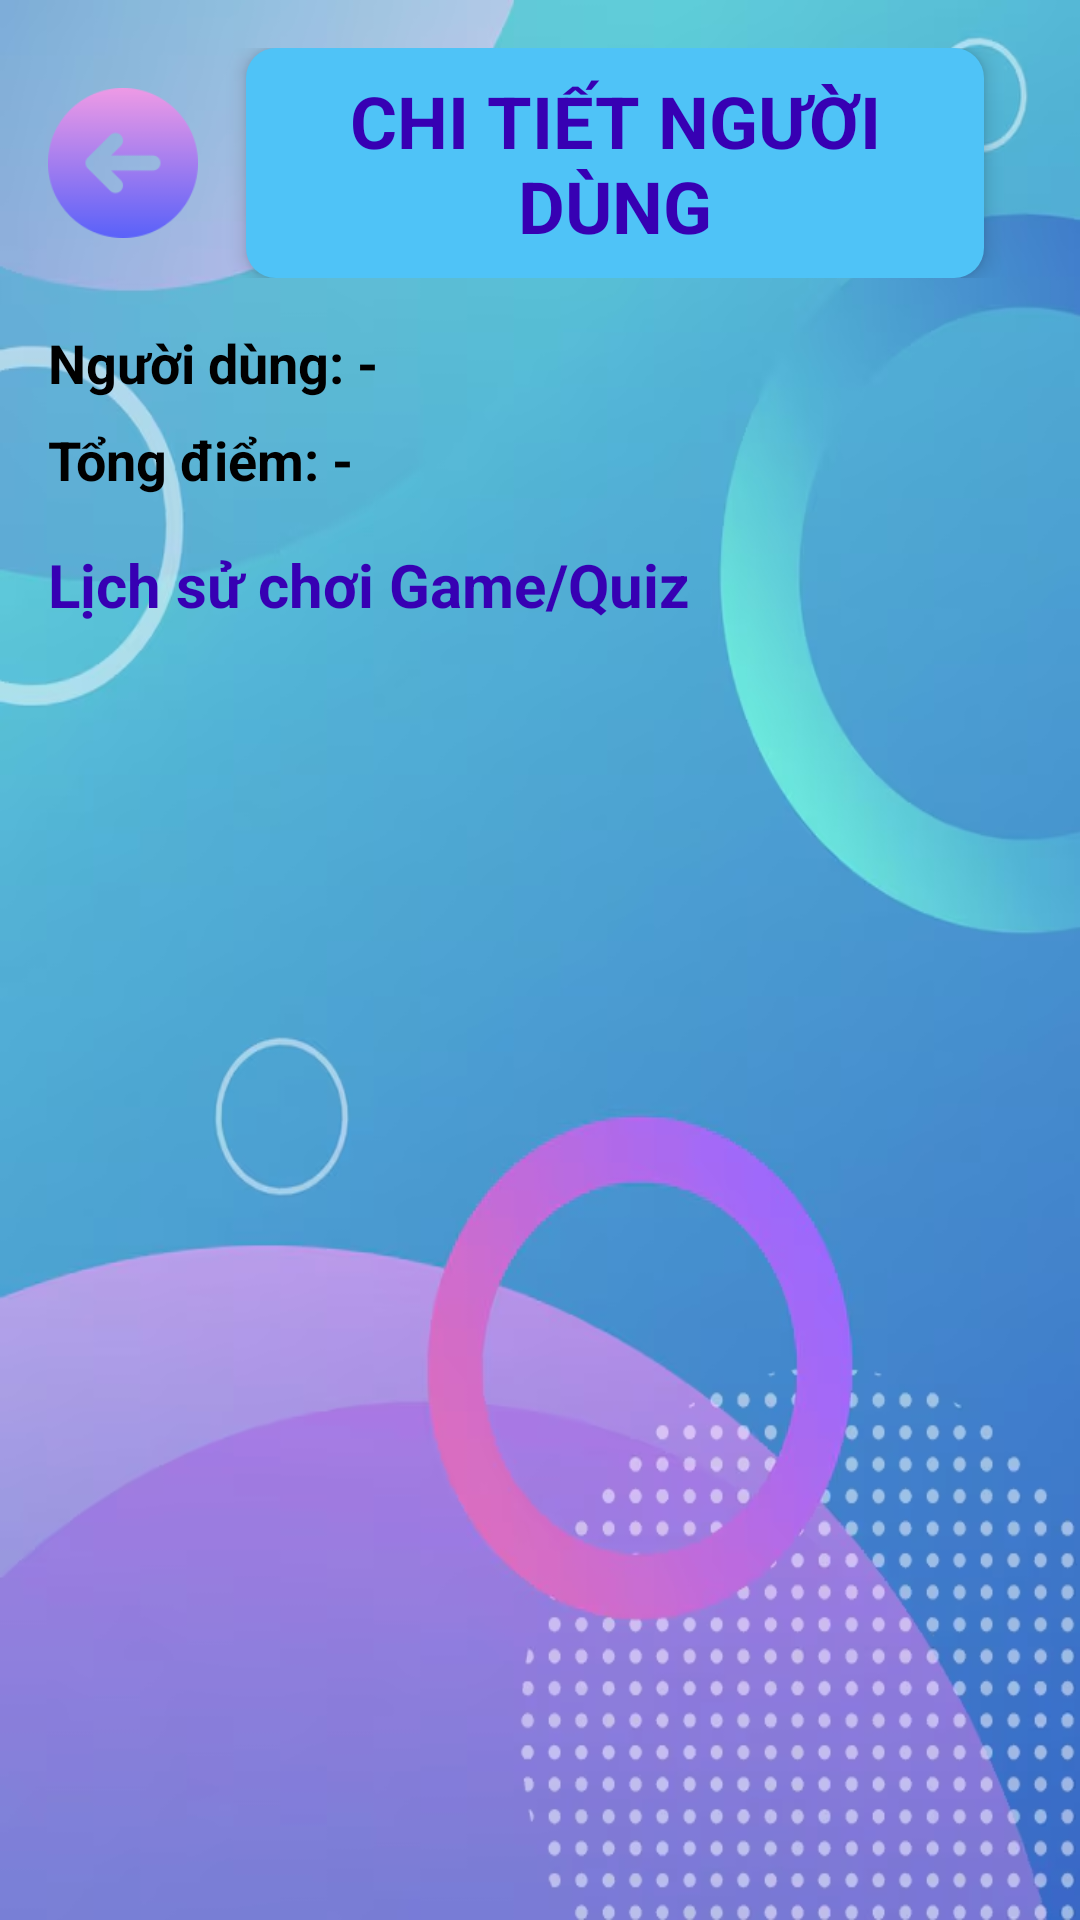

Android layout source for this screen:
<!-- AndroidManifest.xml: application theme Theme.LearningEnglishApp -->
<!-- res/layout/activity_admin_user_detail.xml -->
<?xml version="1.0" encoding="utf-8"?>
<LinearLayout xmlns:android="http://schemas.android.com/apk/res/android"
    xmlns:app="http://schemas.android.com/apk/res-auto"
    xmlns:tools="http://schemas.android.com/tools"
    android:layout_width="match_parent"
    android:layout_height="match_parent"
    android:orientation="vertical"
    android:padding="16dp"
    android:background="@drawable/bg_admin_home"
    tools:context=".activity.admin.AdminUserDetailActivity">

    <androidx.constraintlayout.widget.ConstraintLayout
        android:layout_width="match_parent"
        android:layout_height="wrap_content"
        android:layout_marginBottom="16dp">

        <ImageButton
            android:id="@+id/btnBack"
            android:layout_width="50dp"
            android:layout_height="50dp"
            android:background="@drawable/item_shadow"
            android:scaleType="centerInside"
            android:src="@drawable/icon_back"
            app:layout_constraintStart_toStartOf="parent"
            app:layout_constraintTop_toTopOf="parent"
            app:layout_constraintBottom_toBottomOf="parent"
            android:contentDescription="Quay lại"/>

        <TextView
            android:layout_width="0dp"
            android:layout_height="wrap_content"
            android:layout_marginStart="16dp"
            android:layout_marginEnd="16dp"
            android:gravity="center"
            android:padding="8dp"
            android:text="CHI TIẾT NGƯỜI DÙNG"
            android:textColor="@color/purple_700"
            android:textSize="24sp"
            android:textStyle="bold"
            android:background="@drawable/corner_shape"
            android:elevation="4dp"
            app:layout_constraintStart_toEndOf="@+id/btnBack"
            app:layout_constraintEnd_toEndOf="parent"
            app:layout_constraintTop_toTopOf="parent"
            app:layout_constraintBottom_toBottomOf="parent"
            />

    </androidx.constraintlayout.widget.ConstraintLayout>

    <TextView
        android:id="@+id/tvUsernameDetail"
        android:layout_width="match_parent"
        android:layout_height="wrap_content"
        android:text="Người dùng: -"
        android:textSize="18sp"
        android:textStyle="bold"
        android:textColor="@color/black"
        android:layout_marginBottom="8dp"/>

    <TextView
        android:id="@+id/tvScoreDetail"
        android:layout_width="match_parent"
        android:layout_height="wrap_content"
        android:text="Tổng điểm: -"
        android:textSize="18sp"
        android:textStyle="bold"
        android:textColor="@color/black"
        android:layout_marginBottom="16dp"/>

    <TextView
        android:layout_width="match_parent"
        android:layout_height="wrap_content"
        android:text="Lịch sử chơi Game/Quiz"
        android:textColor="@color/purple_700"
        android:textSize="20sp"
        android:textStyle="bold"
        android:layout_marginBottom="8dp"/>

    <androidx.recyclerview.widget.RecyclerView
        android:id="@+id/rcvQuizResults"
        android:layout_width="match_parent"
        android:layout_height="0dp"
        android:layout_weight="1"
        tools:listitem="@layout/item_quiz_result"/>

</LinearLayout>
<!-- res/layout/item_quiz_result.xml (included above) -->
<?xml version="1.0" encoding="utf-8"?>
<androidx.cardview.widget.CardView xmlns:android="http://schemas.android.com/apk/res/android"
    xmlns:app="http://schemas.android.com/apk/res-auto"
    android:layout_width="match_parent"
    android:layout_height="wrap_content"
    android:layout_margin="8dp"
    app:cardCornerRadius="8dp"
    app:cardElevation="4dp">

    <LinearLayout
        android:layout_width="match_parent"
        android:layout_height="wrap_content"
        android:orientation="vertical"
        android:padding="12dp">

        <TextView
            android:id="@+id/tvGameNumber"
            android:layout_width="match_parent"
            android:layout_height="wrap_content"
            android:text="Ván Game #"
            android:textSize="16sp"
            android:textStyle="bold"
            android:textColor="@color/purple_700"
            android:layout_marginBottom="4dp"/>

        <TextView
            android:id="@+id/tvScore"
            android:layout_width="match_parent"
            android:layout_height="wrap_content"
            android:text="Điểm: -"
            android:textSize="14sp"
            android:layout_marginBottom="4dp"/>

        <TextView
            android:id="@+id/tvCorrectAnswers"
            android:layout_width="match_parent"
            android:layout_height="wrap_content"
            android:text="Số câu đúng: -/-"
            android:textSize="14sp"
            android:layout_marginBottom="4dp"/>

        <TextView
            android:id="@+id/tvDate"
            android:layout_width="match_parent"
            android:layout_height="wrap_content"
            android:text="Ngày chơi: -"
            android:textSize="14sp"/>

    </LinearLayout>
</androidx.cardview.widget.CardView>
<!-- resources referenced by this layout -->
<resources>
  <color name="black">#000000</color>
  <color name="purple_700">#3700B3</color>
  <!-- drawable bg_admin_home: png bitmap (drawable, 288035 bytes) -->
  <!-- drawable corner_shape (drawable) -->
  <?xml version="1.0" encoding="utf-8"?>
  <shape
      xmlns:android="http://schemas.android.com/apk/res/android"
      android:shape="rectangle">
      <solid
          android:color="@color/accentColor">
      </solid>
      <padding
          android:left="10dp"
          android:top="10dp"
          android:right="10dp"
          android:bottom="10dp" >
      </padding>
      <corners
          android:radius="10dp" >
      </corners>
  
  </shape>
  <!-- drawable icon_back: png bitmap (drawable, 3390 bytes) -->
  <style name="Theme.LearningEnglishApp" parent="Theme.MaterialComponents.DayNight.DarkActionBar">
          <item name="colorPrimary">@color/purple_500</item>
          <item name="colorPrimaryVariant">@color/purple_700</item>
          <item name="colorOnPrimary">@color/white</item>
          <item name="colorSecondary">@color/teal_200</item>
          <item name="colorSecondaryVariant">@color/teal_700</item>
          <item name="colorOnSecondary">@color/black</item>
          <item name="android:statusBarColor" tools:targetApi="l">?attr/colorPrimaryVariant</item>
      </style>
  <color name="accentColor">#4FC3F7</color>
  <color name="purple_500">#6200EE</color>
  <color name="white">#FFFFFF</color>
  <color name="teal_200">#03DAC5</color>
  <color name="teal_700">#018786</color>
</resources>
